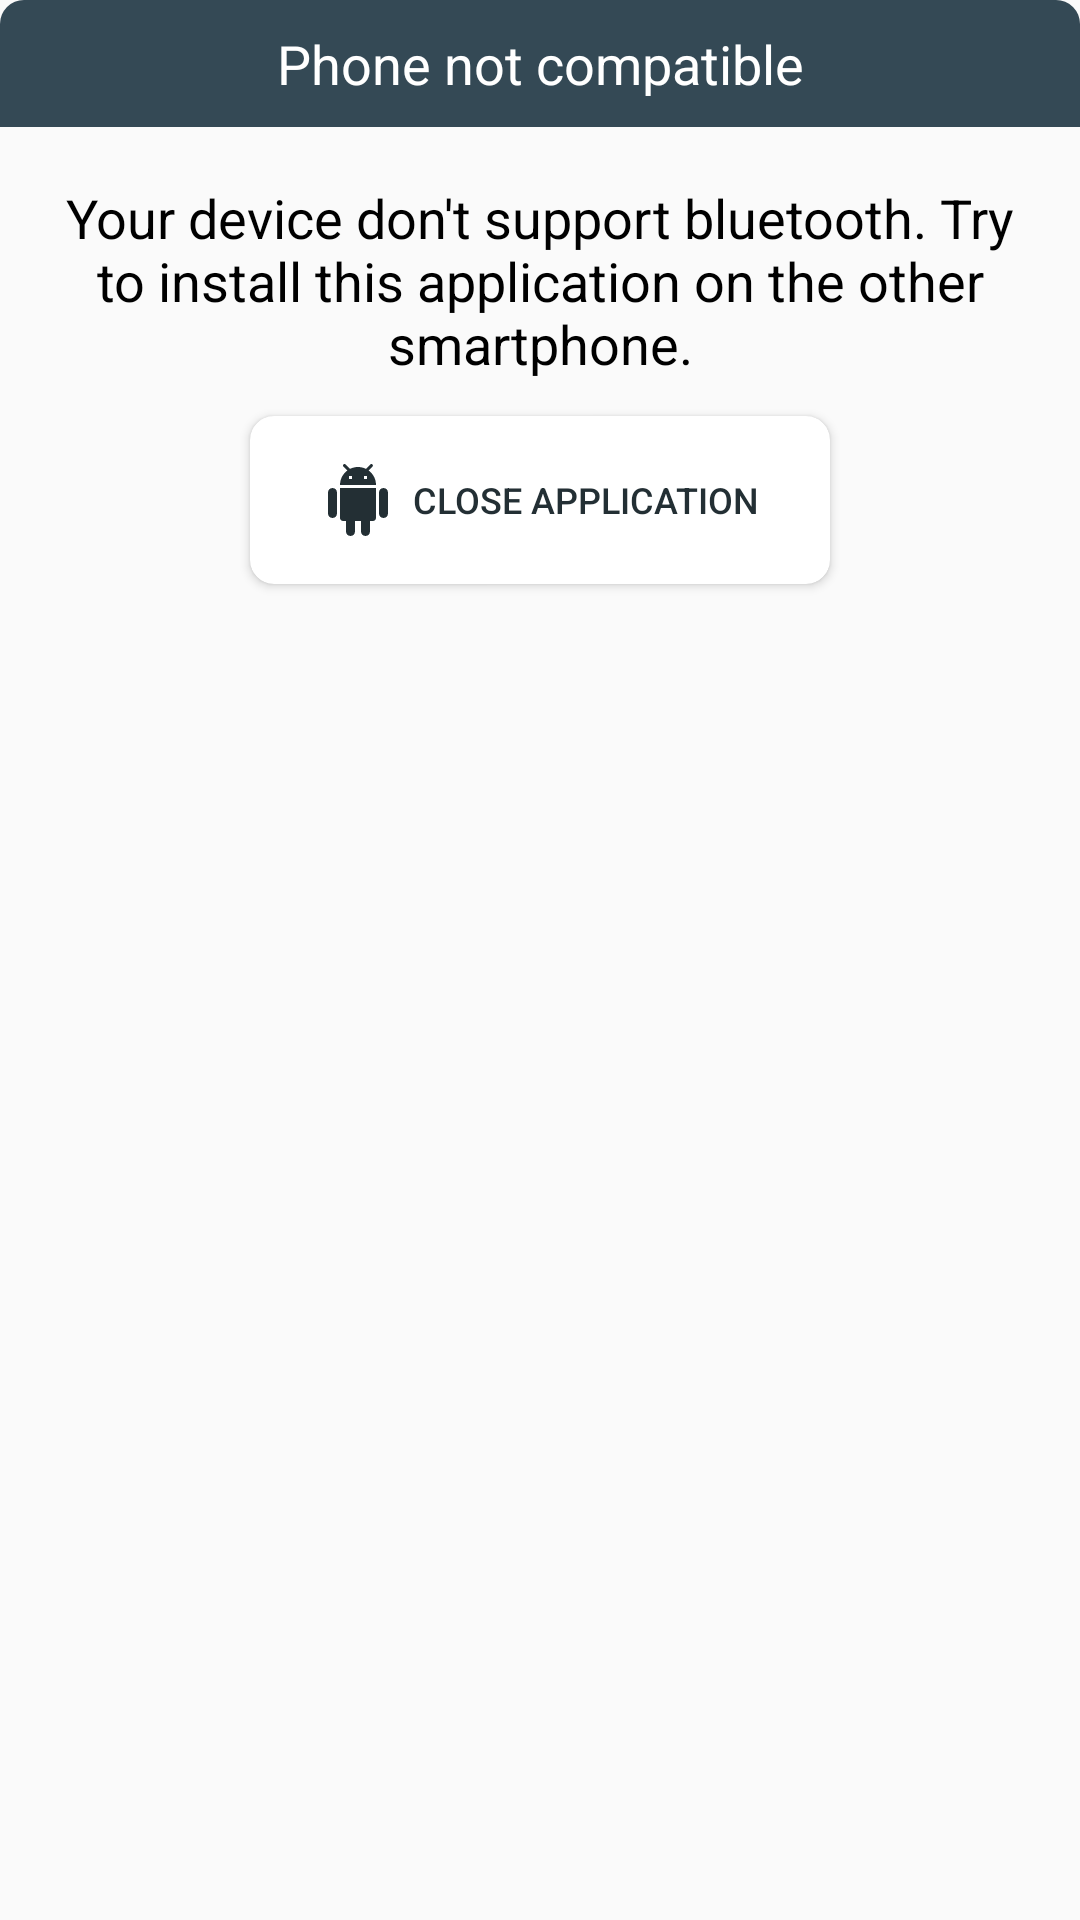

Write the Android layout XML for this screen, with the resource values it uses.
<!-- AndroidManifest.xml: application theme AppTheme -->
<!-- res/layout/dialog_bt_not_supported.xml -->
<?xml version="1.0" encoding="utf-8"?>
<RelativeLayout xmlns:android="http://schemas.android.com/apk/res/android"
    xmlns:app="http://schemas.android.com/apk/res-auto"
    android:layout_width="match_parent"
    android:layout_height="match_parent">

    <TextView
        android:id="@+id/text_dialog_title"
        android:layout_width="match_parent"
        android:layout_height="wrap_content"
        android:background="@drawable/dialog_title_background"
        android:gravity="center"
        android:padding="@dimen/medium_dimen"
        android:text="@string/not_compatible"
        android:textColor="@android:color/white"
        android:textSize="@dimen/text_size_default" />

    <TextView
        android:id="@+id/text_dialog_title_info"
        android:layout_width="match_parent"
        android:layout_height="wrap_content"
        android:layout_below="@+id/text_dialog_title"
        android:gravity="center"
        android:paddingEnd="@dimen/bid_dimen"
        android:paddingStart="@dimen/bid_dimen"
        android:paddingTop="@dimen/bid_dimen"
        android:text="@string/device_not_support_bt"
        android:textColor="@android:color/black"
        android:textSize="@dimen/text_size_default" />

    <android.support.v7.widget.CardView
        android:id="@+id/root_close_device"
        android:layout_width="wrap_content"
        android:layout_height="wrap_content"
        android:layout_below="@+id/text_dialog_title_info"
        android:layout_centerHorizontal="true"
        android:layout_margin="@dimen/default_dimen"
        app:cardCornerRadius="8dp">

        <Button
            android:id="@+id/button_close_device"
            style="@style/CommandButtons"
            android:layout_width="match_parent"
            android:layout_height="match_parent"
            android:drawablePadding="@dimen/small_dimen"
            android:drawableStart="@drawable/ic_android_24dp"
            android:paddingBottom="@dimen/medium_dimen"
            android:paddingEnd="@dimen/double_default_dimen"
            android:paddingStart="@dimen/double_default_dimen"
            android:paddingTop="@dimen/medium_dimen"
            android:text="@string/close_app" />
    </android.support.v7.widget.CardView>

</RelativeLayout>
<!-- resources referenced by this layout -->
<resources>
  <dimen name="bid_dimen">18dp</dimen>
  <dimen name="default_dimen">12dp</dimen>
  <dimen name="double_default_dimen">24dp</dimen>
  <dimen name="medium_dimen">9dp</dimen>
  <dimen name="small_dimen">6dp</dimen>
  <dimen name="text_size_default">18sp</dimen>
  <!-- drawable dialog_title_background (drawable) -->
  <?xml version="1.0" encoding="utf-8"?>
  <shape xmlns:android="http://schemas.android.com/apk/res/android">
      <solid
          android:color="@color/colorPrimary"/>
      <corners
          android:topRightRadius="8dp"
          android:topLeftRadius="8dp" />
  </shape>
  <!-- drawable ic_android_24dp (drawable) -->
  <vector xmlns:android="http://schemas.android.com/apk/res/android"
          android:width="24dp"
          android:height="24dp"
          android:viewportWidth="24.0"
          android:viewportHeight="24.0">
      <path
          android:fillColor="@color/colorPrimaryVariant"
          android:pathData="M6,18c0,0.55 0.45,1 1,1h1v3.5c0,0.83 0.67,1.5 1.5,1.5s1.5,-0.67 1.5,-1.5L11,19h2v3.5c0,0.83 0.67,1.5 1.5,1.5s1.5,-0.67 1.5,-1.5L16,19h1c0.55,0 1,-0.45 1,-1L18,8L6,8v10zM3.5,8C2.67,8 2,8.67 2,9.5v7c0,0.83 0.67,1.5 1.5,1.5S5,17.33 5,16.5v-7C5,8.67 4.33,8 3.5,8zM20.5,8c-0.83,0 -1.5,0.67 -1.5,1.5v7c0,0.83 0.67,1.5 1.5,1.5s1.5,-0.67 1.5,-1.5v-7c0,-0.83 -0.67,-1.5 -1.5,-1.5zM15.53,2.16l1.3,-1.3c0.2,-0.2 0.2,-0.51 0,-0.71 -0.2,-0.2 -0.51,-0.2 -0.71,0l-1.48,1.48C13.85,1.23 12.95,1 12,1c-0.96,0 -1.86,0.23 -2.66,0.63L7.85,0.15c-0.2,-0.2 -0.51,-0.2 -0.71,0 -0.2,0.2 -0.2,0.51 0,0.71l1.31,1.31C6.97,3.26 6,5.01 6,7h12c0,-1.99 -0.97,-3.75 -2.47,-4.84zM10,5L9,5L9,4h1v1zM15,5h-1L14,4h1v1z"/>
  </vector>
  <string name="close_app">Close application</string>
  <string name="device_not_support_bt">Your device don\'t support bluetooth. Try to install this application on the other smartphone.</string>
  <string name="not_compatible">Phone not compatible</string>
  <style name="CommandButtons" parent="@style/Base.Widget.AppCompat.Button.Borderless">
          <item name="android:background">@drawable/button_style</item>
          <item name="android:ellipsize">end</item>
          <item name="android:textSize">@dimen/text_size_small</item>
          <item name="android:textColor">@color/colorPrimaryVariant</item>
          <item name="android:paddingBottom">@dimen/default_dimen</item>
          <item name="android:paddingEnd">@dimen/default_dimen</item>
          <item name="android:paddingStart">@dimen/default_dimen</item>
          <item name="android:paddingTop">@dimen/default_dimen</item>
          <item name="android:maxLines">2</item>
          <item name="android:lines">2</item>
      </style>
  <style name="AppTheme" parent="Theme.AppCompat.Light.DarkActionBar">
          <item name="colorPrimary">@color/colorPrimary</item>
          <item name="colorPrimaryDark">@color/colorPrimaryVariant</item>
          <item name="colorAccent">@color/colorAccent</item>
      </style>
  <color name="colorPrimary">#344955</color>
  <color name="colorPrimaryVariant">#232F34</color>
  <!-- drawable button_style (drawable) -->
  <?xml version="1.0" encoding="utf-8"?>
  <selector xmlns:android="http://schemas.android.com/apk/res/android">
      <item android:state_pressed="true" android:drawable="@drawable/button_state_pressed" />
      <item android:state_focused="true" android:drawable="@drawable/button_state_pressed" />
      <item android:drawable="@drawable/button_state_default" />
  </selector>
  <dimen name="text_size_small">12sp</dimen>
  <color name="colorAccent">#F9AA33</color>
  <!-- drawable button_state_pressed (drawable) -->
  <shape xmlns:android="http://schemas.android.com/apk/res/android"
      android:shape="rectangle">
      <solid android:color="@color/colorAccentVariant" />
      <corners android:radius="@dimen/small_dimen" />
  </shape>
  <color name="colorAccentVariant">#4A6572</color>
</resources>
